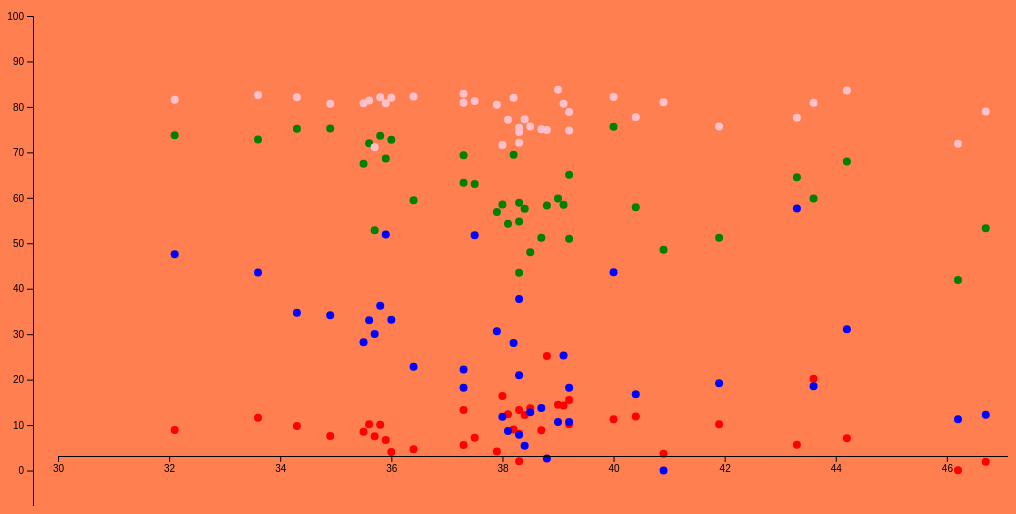
D3 v5 page, settled after 360 driven frames (6 s of simulated time); the page loaded 1 data file(s).


// ── style.js
var w = 1000;
var h = 500;

var Mleft = 50;
var Mright = 50;
var Mbottom = 50;
var Mtop = 10;
    
     var Dwidth = w - Mleft - Mright;

    var Dheight = h - Mtop - Mbottom;
    
    
    var xScale = d3.scaleLinear()
                .domain([30,48])
                .range([0,w])
    
     var yScale = d3.scaleLinear()
                .domain([-10,100])
                .range([h,0])
     
    var xAxis = d3.axisBottom(xScale)

    var yAxis = d3.axisLeft(yScale)   
    
    
var createGraph = function(Data)
{

    //Creates the svg
    d3.select("body")
    .append("svg")
    .attr("height",h)
    .attr("width",w)

    
    //creates a section of the svg for happiness
    d3.select("svg")
    .append("g")
    .attr("id","Happiness_graph")
    .attr("transform","translate("+Mleft+","+Mtop+")");
    
    //creates a section of the svg for Sad
    d3.select("svg")
    .append("g")
    .attr("id","Bad_graph")
    .attr("transform","translate("+Mleft+","+Mtop+")");
    
     //creates a section of the svg for Life
    d3.select("svg")
    .append("g")
    .attr("id","Life_graph")
    .attr("transform","translate("+Mleft+","+Mtop+")");
    
     //creates a section of the svg for Nice
    d3.select("svg")
    .append("g")
    .attr("id","Nice_graph")
    .attr("transform","translate("+Mleft+","+Mtop+")");
     
    //creates a g for axis
    d3.select("svg")
    .append("g")
    .classed("axis", true);
    
    //creates a x axis
    d3.select(".axis")
   .append("g")
   .attr("id", "xAxis")
   .attr("transform","translate("+Mleft+","+(Mtop+Dheight)+")")
   .call(xAxis)
    
    
    //creates a y axis
    d3.select(".axis")
   .append("g")
   .attr("id","yAxis")
   .attr("transform","translate(25,"+Mtop+")")
   .call(yAxis)
    
    //Adds Circles for happiness graph
    d3.select("#Happiness_graph")
    .selectAll("circle")
    .data(Data)
    .enter()
    .append("circle")
     .attr("cx",function(Hours)
          {return xScale(Hours.working_Hours)})
    .attr("cy",function(Happy)
         {return (yScale(Happy.Happiness_Score*10))})
    .attr("r",4) 
    .attr("fill","green")
    
    //Adds Circles for suicides
     d3.select("#Bad_graph")
    .selectAll("circle")
    .data(Data)
    .enter()
    .append("circle")
    .attr("cx",function(Hours)
          {return xScale(Hours.working_Hours)})
    .attr("cy",function(Bad)
         {return (yScale(Bad.Suicides_Per_1000))})
    .attr("r",4) 
    .attr("fill","red")
    
    //Adds Circles for Life
     d3.select("#Life_graph")
    .selectAll("circle")
    .data(Data)
    .enter()
    .append("circle")
    .attr("cx",function(Hours)
          {return xScale(Hours.working_Hours)})
    .attr("cy",function(Life)
         {return (yScale(Life.Life_Expectancy))})
    .attr("r",4) 
    .attr("fill","pink")
    
    //Adds Circles for Nice
     d3.select("#Nice_graph")
    .selectAll("circle")
    .data(Data)
    .enter()
    .append("circle")
    .attr("cx",function(Hours)
          {return xScale(Hours.working_Hours)})
    .attr("cy",function(Nice)
         {return (yScale(Nice.Generosity*100))})
    .attr("r",4) 
    .attr("fill","blue")
    
    ButtonWorkings()
    
}
var ButtonWorkings = function(Data)
{
        //on click for button happiness off
    d3.select("#HappinessOff")
    .on("click",function(Data){
        d3.select("#Happiness_graph")
        .selectAll("circle")
        .attr("r",0) 
    })
         //on click for button happiness 
    d3.select("#Happiness")
    .on("click",function(Data){
        d3.select("#Happiness_graph")
        .selectAll("circle")
        .attr("r",4) 
    })
        //on click for button Suicides off
    d3.select("#SuicidesOff")
    .on("click",function(Data){
        d3.select("#Bad_graph")
        .selectAll("circle")
        .attr("r",0) 
    })
         //on click for button Suicides
    d3.select("#Suicides")
    .on("click",function(Data){
        d3.select("#Bad_graph")
        .selectAll("circle")
        .attr("r",4) 
    })
     //on click for button Life Off
    d3.select("#LifeExpectancyOff")
    .on("click",function(Data){
        d3.select("#Life_graph")
        .selectAll("circle")
        .attr("r",0) 
    })
     //on click for button Life
    d3.select("#LifeExpectancy")
    .on("click",function(Data){
        d3.select("#Life_graph")
        .selectAll("circle")
        .attr("r",4) 
    })
     //on click for button Nice
    d3.select("#GenerosityOff")
    .on("click",function(Data){
        d3.select("#Nice_graph")
        .selectAll("circle")
        .attr("r",0) 
    })    
     //on click for button Nice
    d3.select("#Generosity")
    .on("click",function(Data){
        d3.select("#Nice_graph")
        .selectAll("circle")
        .attr("r",4) 
    })    
     //on click for button All
    d3.select("#All")
    .on("click",function(Data){
        d3.select("svg")
        .selectAll("circle")
        .attr("r",4) 
    })    

    
    
    
}





var DataPromise = d3.csv("CompiledData.csv")
DataPromise.then(
function(Data)
    {
        
        createGraph(Data);
    },
    function()
    {
        console.log("Not Finding Data")
    }
)

### data: CompiledData.csv
country, working_Hours, Suicides_Per_1000, Life_Expectancy, Happiness_Score, Generosity
Armenia, 38.3, 2.02, 75.4, 4.35, 0.07855
Australia, 33.6, 11.6, 82.6, 7.284, 0.4356
Austria, 35.6, 10.2, 81.4, 7.2, 0.3309
Belgium, 37.3, 13.3, 80.9, 6.937, 0.2225
Croatia, 38.4, 12.2, 77.3, 5.759, 0.05444
Cyprus, 37.9, 4.19, 80.5, 5.689, 0.3064
Czech Republic, 39.2, 10.2, 78.9, 6.505, 0.1069
Denmark, 34.9, 7.59, 80.7, 7.527, 0.3414
Egypt, 46.2, 0.0578, 71.9, 4.194, 0.1129
Estonia, 38.1, 12.4, 77.2, 5.429, 0.0868
Germany, 35.5, 8.53, 80.8, 6.75, 0.2821
Greece, 40.9, 3.69, 81, 4.857, 0
Hungary, 38.5, 13.7, 75.7, 4.8, 0.128
Iceland, 40, 11.3, 82.2, 7.561, 0.4363
Israel, 36, 4.07, 82, 7.278, 0.3317
Italy, 36.4, 4.69, 82.3, 5.948, 0.2282
Japan, 39, 14.5, 83.8, 5.987, 0.1071
Kazakhstan, 38, 16.4, 71.6, 5.855, 0.1183
Kyrgyz Republic, 35.7, 7.55, 71.1, 5.286, 0.3003
Latvia, 39.2, 15.5, 74.8, 5.098, 0.1823
Lithuania, 38.8, 25.2, 74.9, 5.833, 0.02641
Luxembourg, 38.2, 9.04, 82, 6.946, 0.2803
Malta, 37.5, 7.19, 81.3, 6.302, 0.5175
Mauritius, 38.3, 8.08, 74.5, 5.477, 0.3774
Moldova, 38.3, 13.3, 72.1, 5.889, 0.2095
Netherlands, 32.1, 8.91, 81.6, 7.378, 0.4761
Norway, 34.3, 9.78, 82.1, 7.522, 0.347
Poland, 40.4, 11.9, 77.7, 5.791, 0.1676
Romania, 38.7, 8.87, 75.1, 5.124, 0.1375
Serbia, 41.9, 10.2, 75.7, 5.123, 0.1923
Singapore, 44.2, 7.09, 83.6, 6.798, 0.311
Slovenia, 39.1, 14.3, 80.7, 5.848, 0.2533
South Korea, 43.6, 20.2, 80.9, 5.984, 0.1856
Spain, 37.3, 5.62, 82.9, 6.329, 0.1823
Sweden, 35.8, 10.1, 82.1, 7.364, 0.3626
Thailand, 43.3, 5.65, 77.6, 6.455, 0.5763
Turkey, 46.7, 1.91, 79, 5.332, 0.1225
United Kingdom, 35.9, 6.7, 80.8, 6.867, 0.5191